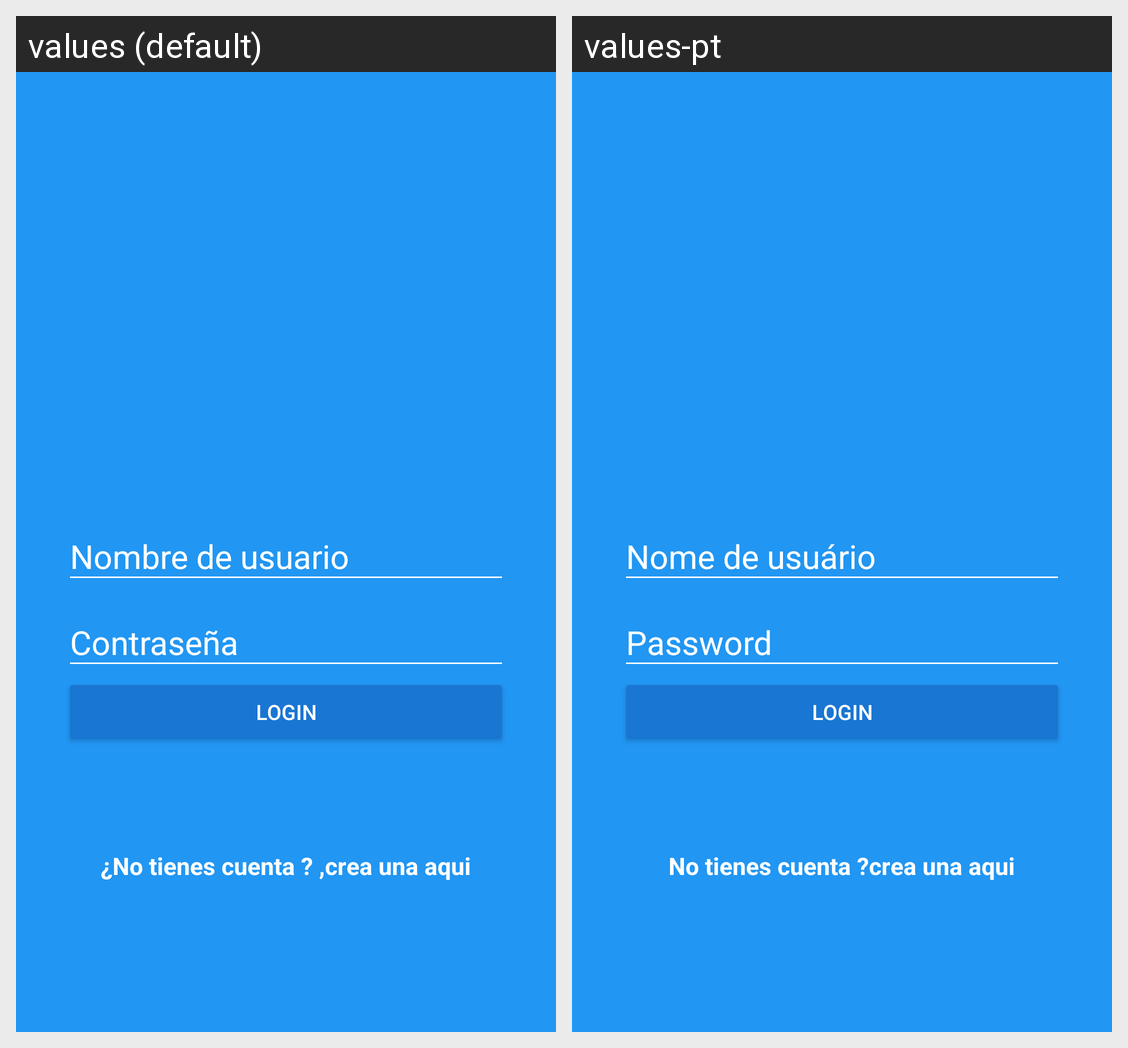

Translations of the strings shown on this Android screen, per locale in the grid:
Android screen res/layout/activity_login.xml rendered under 2 locales, left to right: values (default), values-pt. Device: Nexus 5 (rendered at 1080×1920; each locale shown at half size, 540×960, under a caption strip naming it); theme AppTheme.
Strings drawn on this screen, with the default value and each locale's value (text and hints the layout hard-codes, and strings that could not be matched under every locale, appear in the picture but are not listed):

hint_username
  values: Nombre de usuario
  values-pt: Nome de usuário

hint_password
  values: Contraseña
  values-pt: Password

text_button_login
  values: Login
  values-pt: Login

dont_have_account
  values: ¿No tienes cuenta ? ,
  values-pt: No tienes cuenta ?

create_here
  values: crea una aqui
  values-pt: crea una aqui  [not translated; the default value is used]
